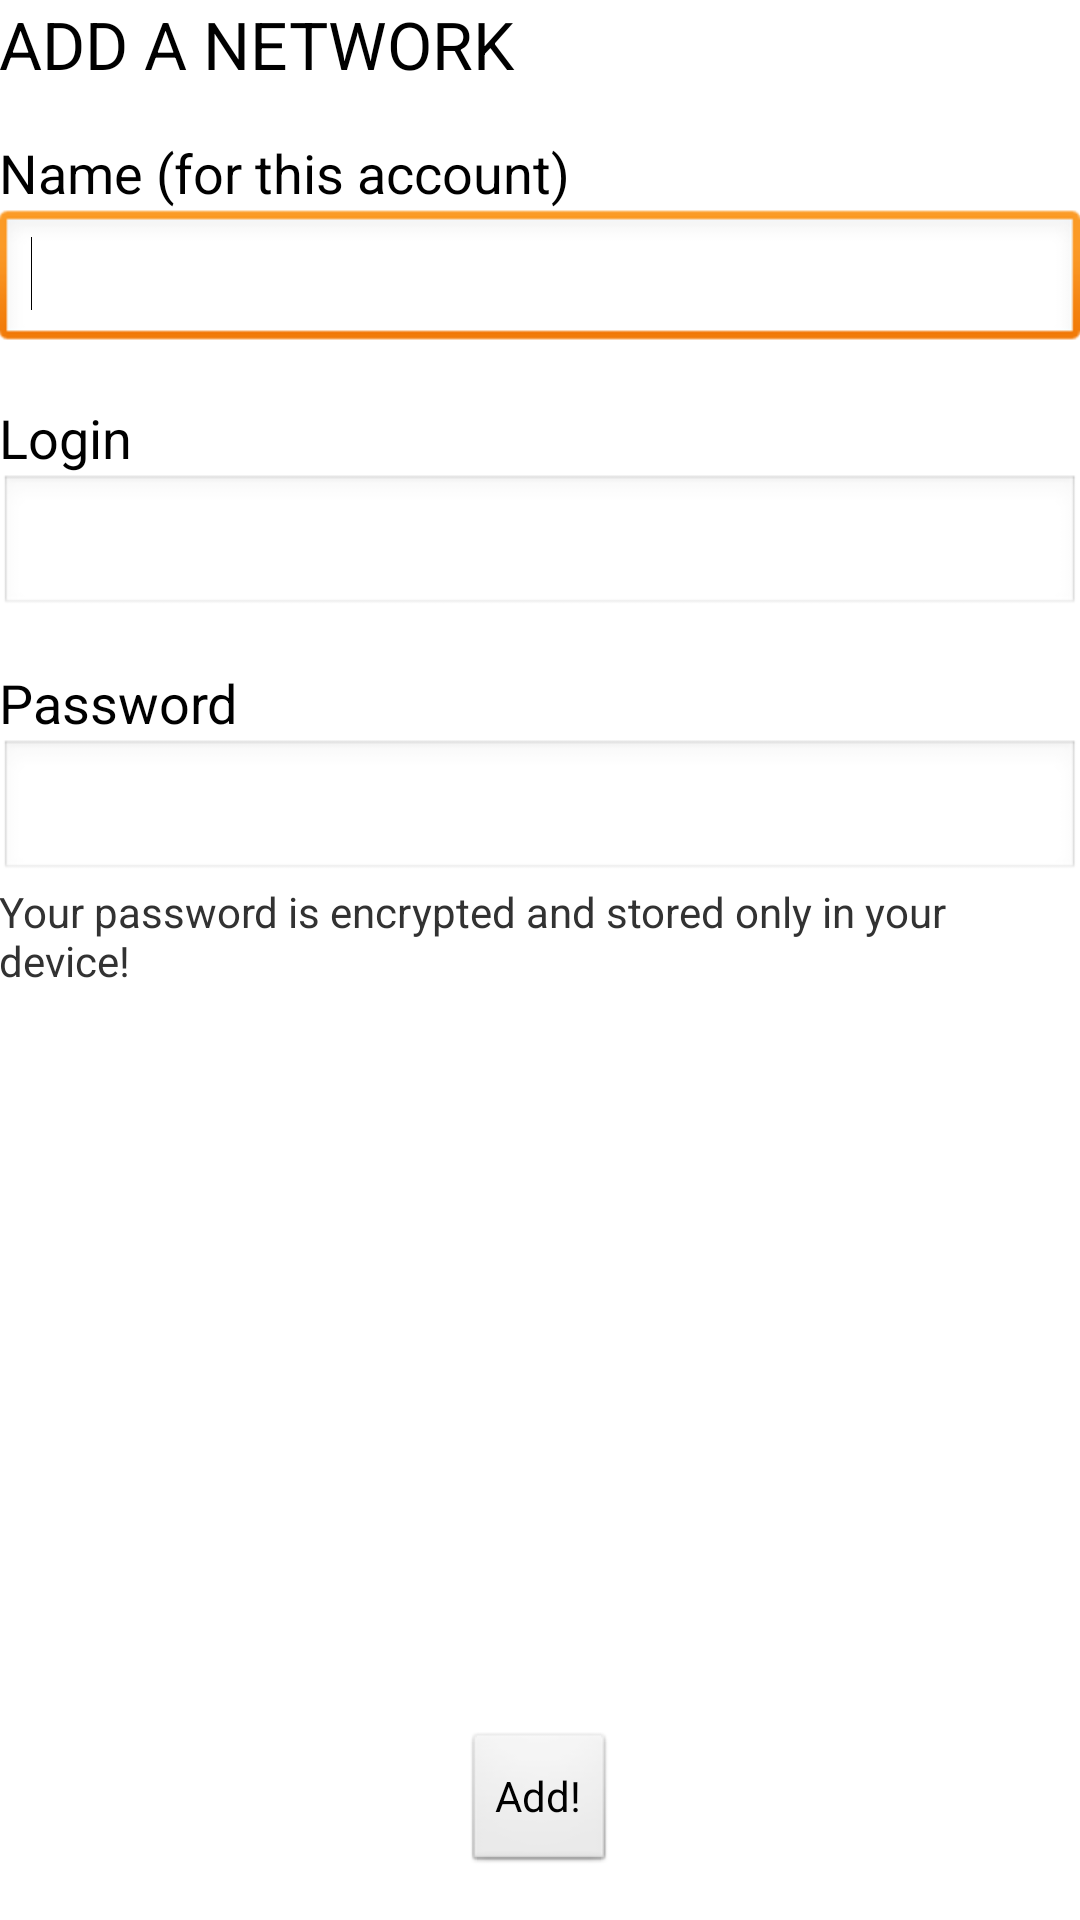

Layout XML and referenced resources for this Android screen:
<!-- AndroidManifest.xml: application theme AppTheme -->
<!-- res/layout/activity_add_network.xml -->
<RelativeLayout xmlns:android="http://schemas.android.com/apk/res/android"
    xmlns:tools="http://schemas.android.com/tools"
    android:layout_width="match_parent"
    android:layout_height="match_parent"
    android:paddingBottom="@dimen/activity_vertical_margin"
    android:paddingLeft="@dimen/activity_horizontal_margin"
    android:paddingRight="@dimen/activity_horizontal_margin"
    android:paddingTop="@dimen/activity_vertical_margin"
    tools:context=".AddNetworkActivity" >

    <TextView
        android:id="@+id/textView1"
        android:layout_width="wrap_content"
        android:layout_height="wrap_content"
        android:text="@string/AddAccount"
        android:textAppearance="?android:attr/textAppearanceLarge" />

    <TextView
        android:id="@+id/textView2"
        android:layout_width="wrap_content"
        android:layout_height="wrap_content"
        android:layout_alignLeft="@+id/textView1"
        android:layout_below="@+id/textView1"
        android:layout_marginTop="16dp"
        android:text="Name (for this account)"
        android:textAppearance="?android:attr/textAppearanceMedium" />

    <EditText
        android:id="@+id/editText1"
        android:layout_width="wrap_content"
        android:layout_height="wrap_content"
        android:layout_alignLeft="@+id/textView2"
        android:layout_alignParentRight="true"
        android:layout_below="@+id/textView2"
        android:ems="10" >

        <requestFocus />
    </EditText>

    <TextView
        android:id="@+id/TextView01"
        android:layout_width="wrap_content"
        android:layout_height="wrap_content"
        android:layout_alignLeft="@+id/editText1"
        android:layout_below="@+id/editText1"
        android:layout_marginTop="16dp"
        android:text="Login"
        android:textAppearance="?android:attr/textAppearanceMedium" />

    <EditText
        android:id="@+id/EditText01"
        android:layout_width="wrap_content"
        android:layout_height="wrap_content"
        android:layout_alignLeft="@+id/TextView01"
        android:layout_alignParentRight="true"
        android:layout_below="@+id/TextView01"
        android:ems="10" />

    <TextView
        android:id="@+id/TextView02"
        android:layout_width="wrap_content"
        android:layout_height="wrap_content"
        android:layout_alignLeft="@+id/EditText01"
        android:layout_below="@+id/EditText01"
        android:layout_marginTop="16dp"
        android:text="Password"
        android:textAppearance="?android:attr/textAppearanceMedium" />

    <EditText
        android:id="@+id/editText2"
        android:layout_width="wrap_content"
        android:layout_height="wrap_content"
        android:layout_alignLeft="@+id/TextView02"
        android:layout_alignParentRight="true"
        android:layout_below="@+id/TextView02"
        android:ems="10"
        android:inputType="textPassword" />

    <Button
        android:id="@+id/button1"
        android:layout_width="wrap_content"
        android:layout_height="wrap_content"
        android:layout_alignParentBottom="true"
        android:layout_centerHorizontal="true"
        android:layout_marginBottom="15dp"
        android:text="Add!"
        android:textAlignment="center" />

    <TextView
        android:id="@+id/textView3"
        android:layout_width="wrap_content"
        android:layout_height="wrap_content"
        android:layout_alignLeft="@+id/editText2"
        android:layout_below="@+id/editText2"
        android:text="Your password is encrypted and stored only in your device!" />

</RelativeLayout>
<!-- resources referenced by this layout -->
<resources>
  <string name="AddAccount">ADD A NETWORK</string>
  <style name="AppTheme" parent="AppBaseTheme">
          
      </style>
  <style name="AppBaseTheme" parent="android:Theme.Light">
          
      </style>
</resources>
